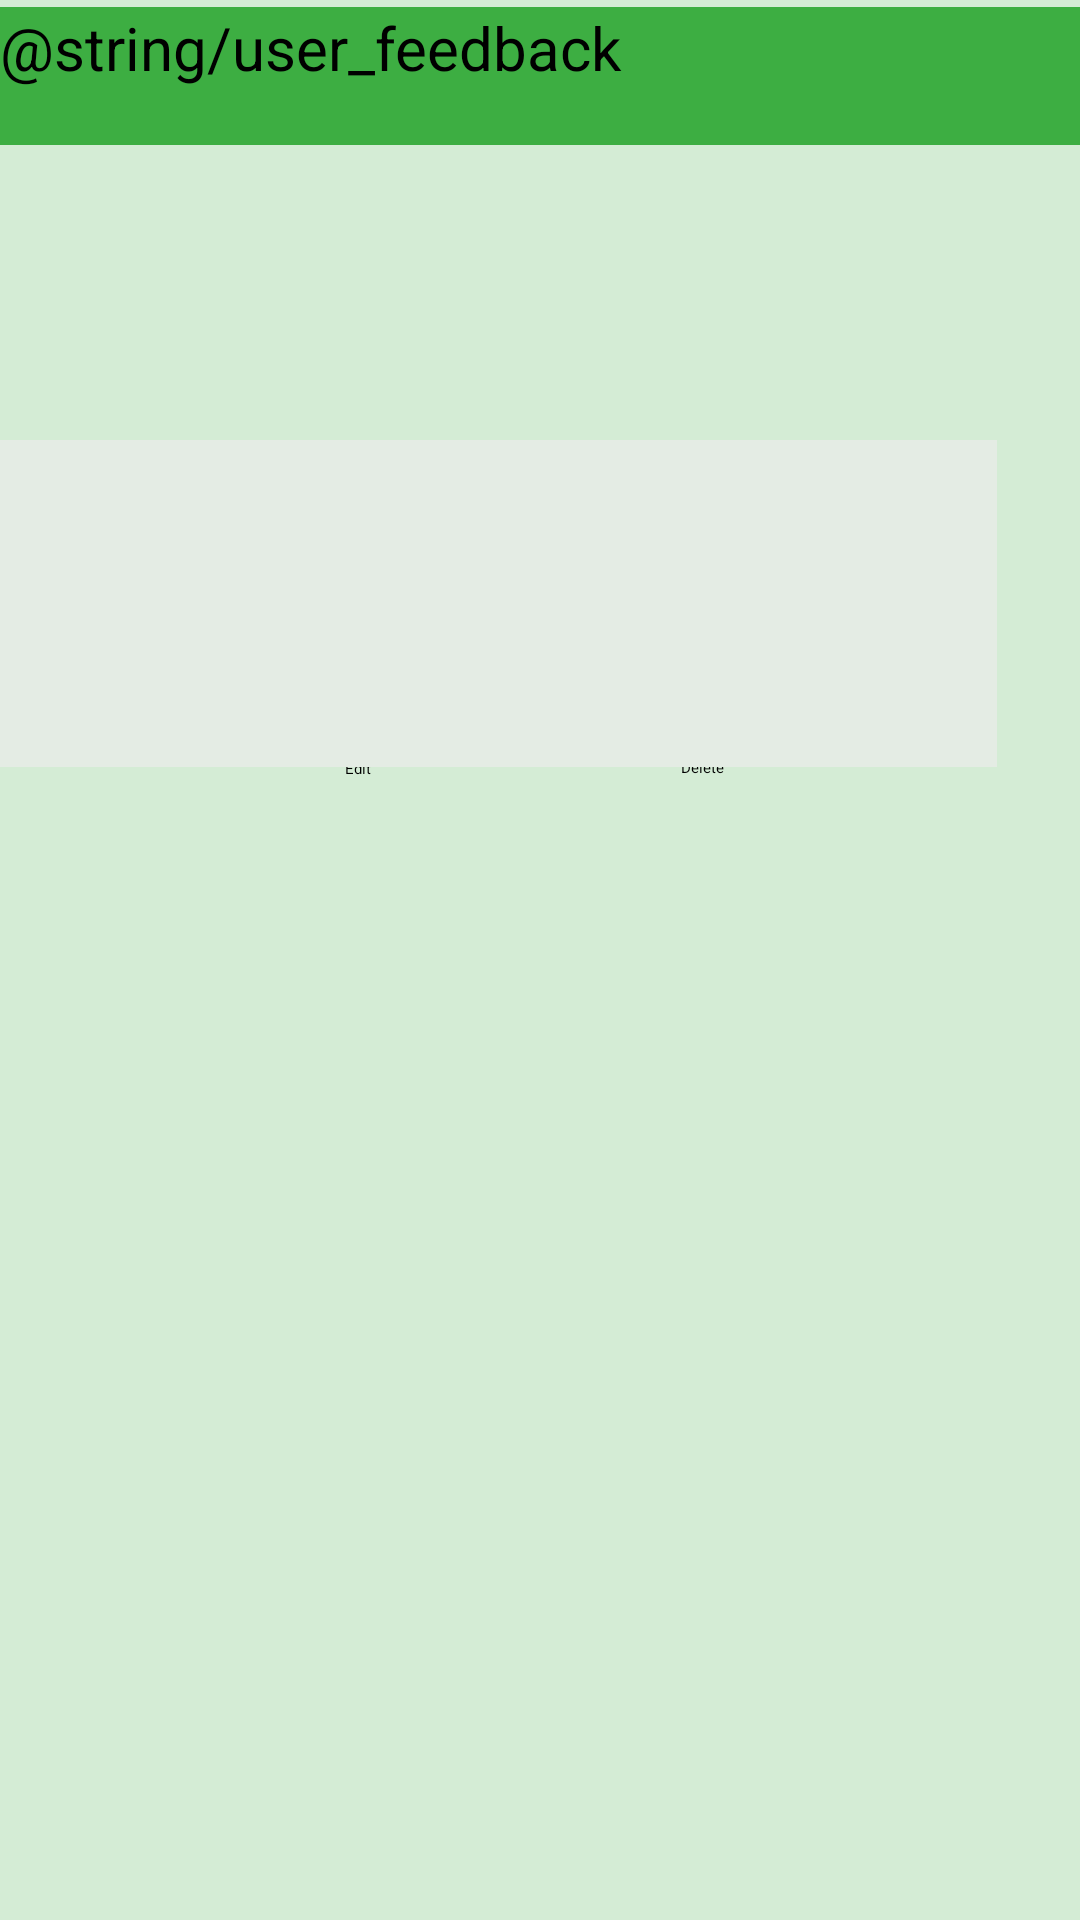

The Android layout XML behind this screen, and the referenced resources:
<!-- AndroidManifest.xml: application theme Theme.SriFin -->
<!-- res/layout/activity_user_feedback.xml -->
<?xml version="1.0" encoding="utf-8"?>
<androidx.constraintlayout.widget.ConstraintLayout xmlns:android="http://schemas.android.com/apk/res/android"
    xmlns:app="http://schemas.android.com/apk/res-auto"
    xmlns:tools="http://schemas.android.com/tools"
    android:layout_width="match_parent"
    android:layout_height="match_parent"
    android:background="#D4ECD5"
    tools:context=".User_feedback">

    <Button
        android:id="@+id/button10"
        android:layout_width="101dp"
        android:layout_height="36dp"
        android:layout_marginEnd="32dp"
        android:backgroundTint="#575151"
        android:text="@string/delete"
        app:layout_constraintBottom_toBottomOf="parent"
        app:layout_constraintEnd_toEndOf="parent"
        app:layout_constraintTop_toTopOf="parent"
        app:layout_constraintVertical_bias="0.418" />

    <Button
        android:id="@+id/button5"
        android:layout_width="101dp"
        android:layout_height="36dp"
        android:layout_marginEnd="144dp"
        android:backgroundTint="#575151"
        android:text="@string/edit"
        app:layout_constraintBottom_toBottomOf="parent"
        app:layout_constraintEnd_toEndOf="parent"
        app:layout_constraintTop_toTopOf="@+id/textView20"
        app:layout_constraintVertical_bias="0.416" />

    <EditText
        android:id="@+id/editTextTextPersonName15"
        android:layout_width="380dp"
        android:layout_height="50dp"
        android:layout_marginEnd="24dp"
        android:ems="10"
        android:inputType="textPersonName"
        android:text="Email"
        app:layout_constraintBottom_toBottomOf="parent"
        app:layout_constraintEnd_toEndOf="parent"
        app:layout_constraintTop_toTopOf="parent"
        app:layout_constraintVertical_bias="0.168" />

    <TextView
        android:id="@+id/textView18"
        android:layout_width="375dp"
        android:layout_height="109dp"
        android:layout_marginEnd="28dp"
        android:background="#E4ECE4"
        android:textSize="20sp"
        app:layout_constraintBottom_toBottomOf="parent"
        app:layout_constraintEnd_toEndOf="parent"
        app:layout_constraintTop_toTopOf="parent"
        app:layout_constraintVertical_bias="0.276" />

    <TextView
        android:id="@+id/textView20"
        android:layout_width="414dp"
        android:layout_height="46dp"
        android:background="#3DAE42"
        android:text="@string/user_feedback"
        android:textSize="20sp"
        app:layout_constraintBottom_toBottomOf="parent"
        app:layout_constraintTop_toTopOf="parent"
        app:layout_constraintVertical_bias="0.004"
        tools:layout_editor_absoluteX="2dp" />

    <EditText
        android:id="@+id/editTextTextPersonName16"
        style="@style/Widget.AppCompat.AutoCompleteTextView"
        android:layout_width="376dp"
        android:layout_height="46dp"
        android:layout_marginEnd="28dp"
        android:ems="10"
        android:inputType="textPersonName"
        android:text="Name"
        app:layout_constraintBottom_toBottomOf="parent"
        app:layout_constraintEnd_toEndOf="parent"
        app:layout_constraintTop_toTopOf="parent"
        app:layout_constraintVertical_bias="0.1" />

</androidx.constraintlayout.widget.ConstraintLayout>
<!-- resources referenced by this layout -->
<resources>
  <string name="delete">Delete</string>
  <string name="edit">Edit</string>
</resources>
